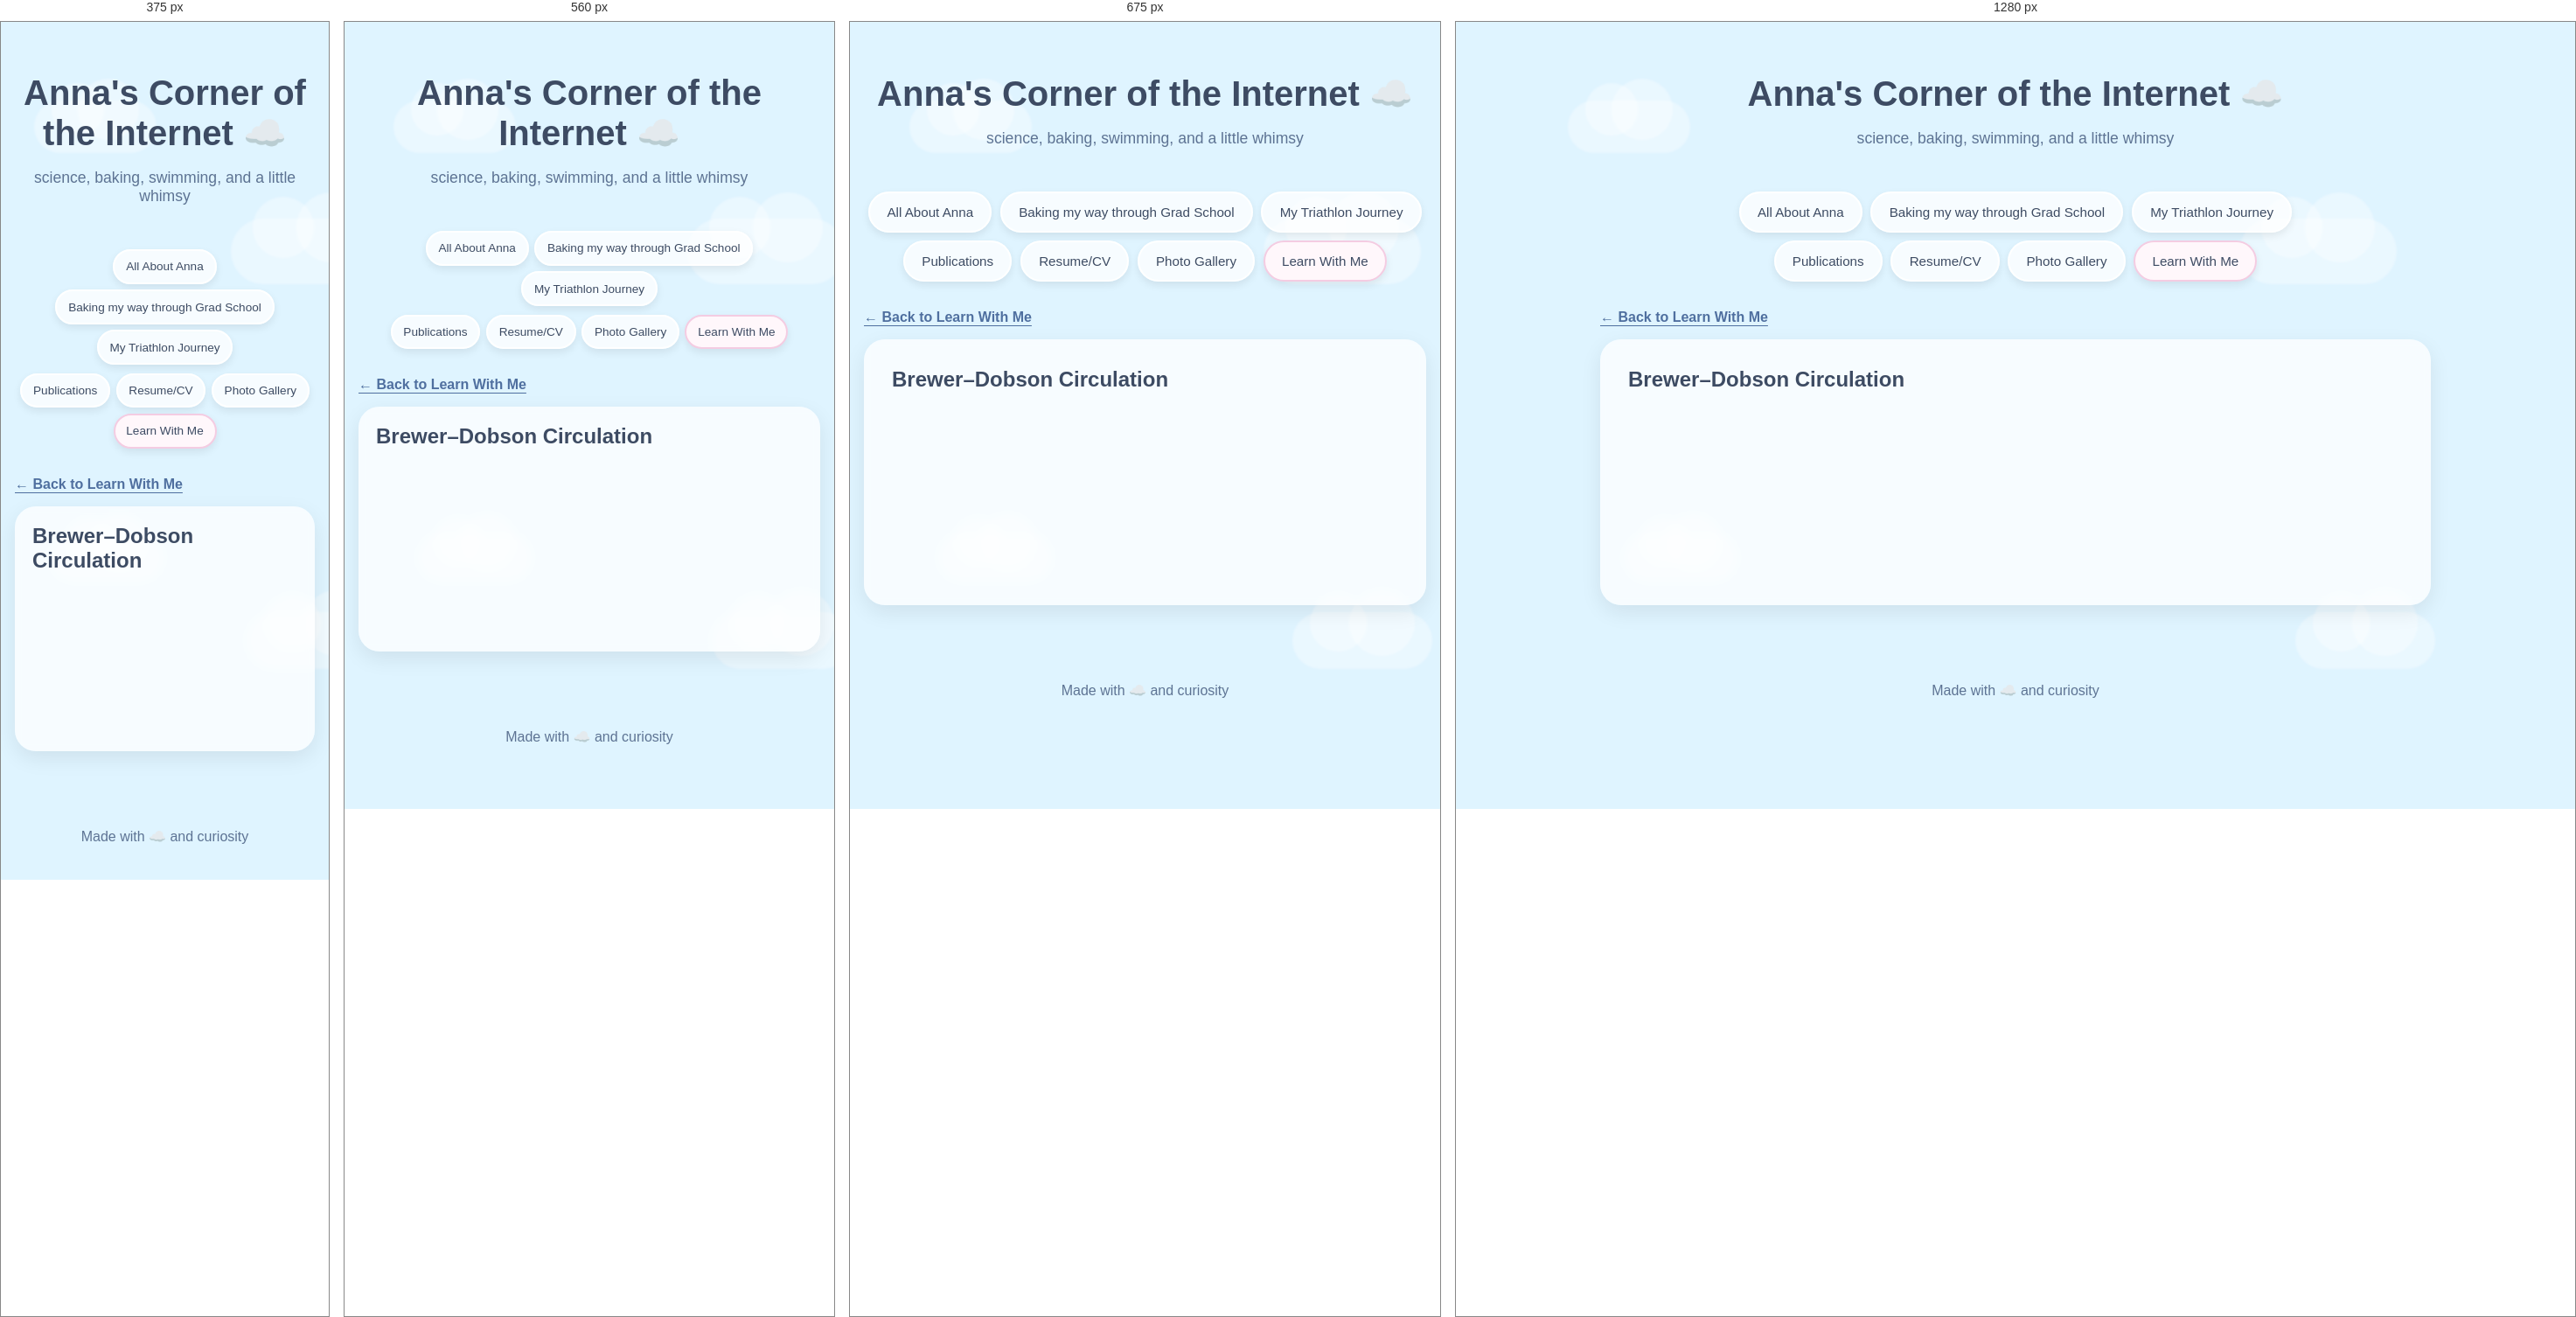
Rendered at 375 px, 560 px, 675 px and 1280 px, left to right.

<!-- file: d.html -->
<!DOCTYPE html>
<html lang="en">

<head>
  <meta charset="UTF-8" />
  <meta
    name="viewport"
    content="width=device-width, initial-scale=1.0"
  />

  <title>Brewer–Dobson Circulation | Anna's Corner of the Internet</title>

  <link
    rel="stylesheet"
    href="../style.css"
  />

  <link
    rel="icon"
    type="image/jpg"
    href="../images/favicon_cloud.jpg"
  >
</head>


<body>

  <!-- =====================================================
       FLOATING CLOUDS
       ===================================================== -->

  <div class="cloud cloud1"></div>
  <div class="cloud cloud2"></div>
  <div class="cloud cloud3"></div>
  <div class="cloud cloud4"></div>


  <!-- =====================================================
       HEADER
       ===================================================== -->

  <header>

    <h1>
      Anna's Corner of the Internet ☁️
    </h1>

    <p class="subtitle">
      science, baking, swimming, and a little whimsy
    </p>

  </header>


  <!-- =====================================================
       NAVIGATION
       ===================================================== -->

<nav class="tabs" aria-label="Main navigation">
  <div class="tab-row">
    <a class="tab-button" href="../index.html">All About Anna</a>
    <a class="tab-button" href="../baking.html">Baking my way through Grad School</a>
    <a class="tab-button" href="../triathlon.html">My Triathlon Journey</a>
  </div>
  <div class="tab-row">
    <a class="tab-button" href="../publications.html">Publications</a>
    <a class="tab-button" href="../resume.html">Resume/CV</a>
    <a class="tab-button" href="../gallery.html">Photo Gallery</a>
    <a class="tab-button active" href="../learn.html" aria-current="page">Learn With Me</a>
  </div>
</nav>

<main id="main-content">
<p><a class="back-link" href="../learn.html">← Back to Learn With Me</a></p>
<section class="tab-content active lesson-page">
  <h2>Brewer–Dobson Circulation</h2>
  <!-- Add your words below. For a paragraph, use: <p>Your text here.</p> -->
</section>
</main>
  <footer>

    <p>
      Made with ☁️ and curiosity
    </p>

  </footer>


  <!-- =====================================================
       JAVASCRIPT
       ===================================================== -->

  <script src="../script.js"></script>


</body>

</html>



/* @media block from style.css */
@media (max-width: 600px) {
  .calendar-day {
    min-height: 48px;
    font-size: 0.8rem;
    padding: 0.35rem;
  }

  #countdown-text {
    font-size: 1.1rem;
  }

  .race-countdown-card,
  .calendar-card {
    padding: 1rem;
  }
}

/* @media block from style.css */
@media (max-width: 750px) {
  .flip-card {
    width: 220px;
    height: 280px;
    margin: 0;
  }
}

/* @media block from style.css */
@media (max-width: 600px) {
  .tab-row { gap: 0.4rem; }
  a.tab-button { padding: 0.65rem 0.8rem; font-size: 0.85rem; }
  .tab-content { padding: 1.25rem; }
  }

/* @media block from style.css */
@media (max-width: 800px) {
  .baking-intro { grid-template-columns: repeat(2, minmax(0, 1fr)); }
}

/* @media block from style.css */
@media (max-width: 520px) {
  .baking-intro { grid-template-columns: minmax(0, 1fr); }
  .baking-intro .flip-card { max-width: 320px; justify-self: center; }
  .puzzle-piece text { font-size: 23px; }
}